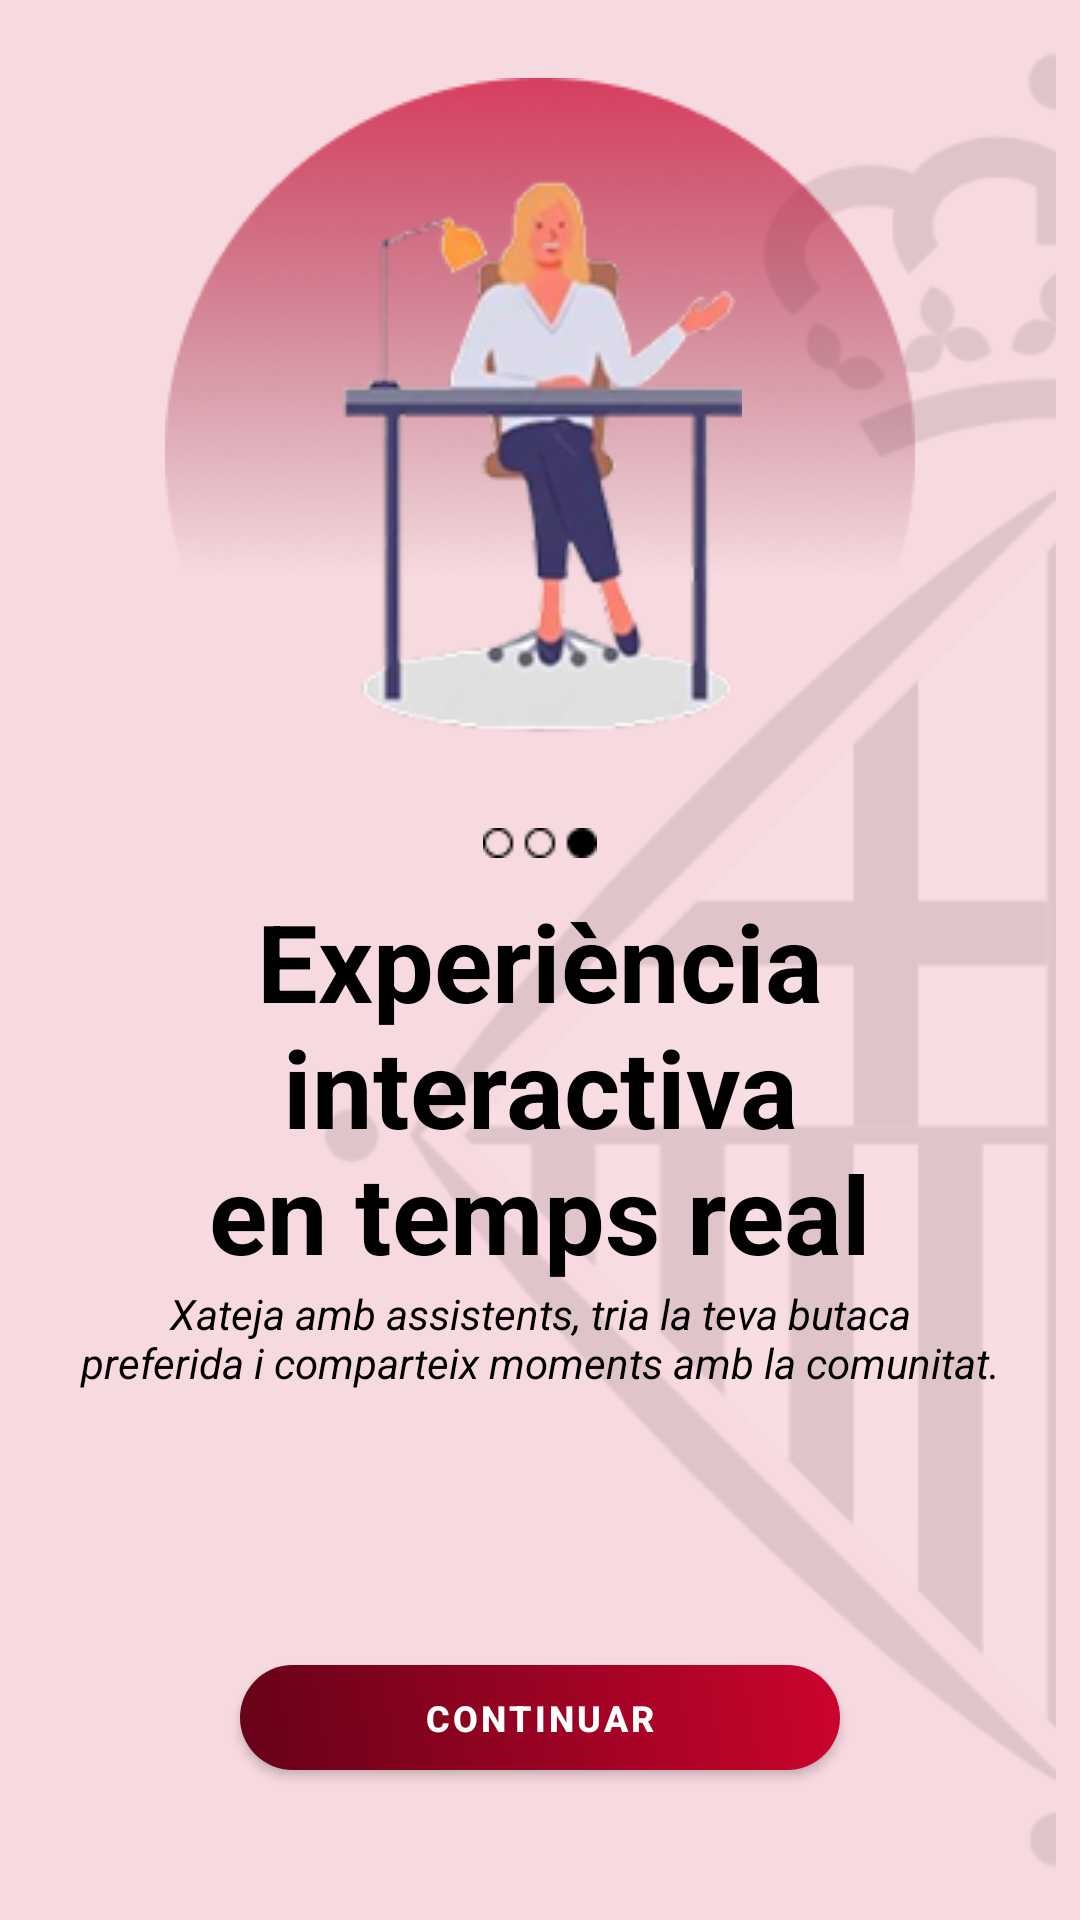

Android layout source for this screen:
<!-- AndroidManifest.xml: application theme Theme.CulturaBCN -->
<!-- res/layout/fragment_onboarding_3.xml -->
<?xml version="1.0" encoding="utf-8"?>
<FrameLayout xmlns:android="http://schemas.android.com/apk/res/android"
    xmlns:app="http://schemas.android.com/apk/res-auto"
    android:layout_width="match_parent"
    android:layout_height="match_parent"
    android:background="@color/onboarding_claro">


    <ImageView
        android:layout_width="wrap_content"
        android:layout_height="match_parent"
        android:layout_gravity="right"
        android:src="@drawable/logo_aj_bcn_black" />

    <LinearLayout
        android:layout_width="match_parent"
        android:layout_height="wrap_content"
        android:layout_gravity="center"
        android:gravity="center"
        android:orientation="vertical">

        <FrameLayout
            android:layout_width="match_parent"
            android:layout_height="wrap_content">

            <ImageView
                android:layout_width="wrap_content"
                android:layout_height="wrap_content"
                android:layout_gravity="center"
                android:src="@drawable/onboarding_back_img" />

            <ImageView
                android:layout_width="wrap_content"
                android:layout_height="wrap_content"
                android:layout_gravity="center"
                android:src="@drawable/onboarding_3_img" />
        </FrameLayout>

        <ImageView
            android:layout_width="wrap_content"
            android:layout_height="wrap_content"
            android:layout_marginBottom="10dp"
            android:src="@drawable/onboarding_circulos_3" />

        <TextView
            android:layout_width="wrap_content"
            android:layout_height="wrap_content"
            android:text="@string/experi_ncia_interactiva_nen_temps_real"
            android:textAlignment="center"
            android:textColor="@color/black"
            android:textSize="36dp"
            android:textStyle="bold" />

        <TextView
            android:layout_width="350dp"
            android:layout_height="wrap_content"
            android:text="@string/xateja_amb_assistents_tria_la_teva_butaca_npreferida_i_comparteix_moments_amb_la_comunitat"
            android:textAlignment="center"
            android:textColor="@color/black"
            android:textSize="14dp"
            android:textStyle="italic" />

        <Space
            android:layout_width="match_parent"
            android:layout_height="150dp" />


    </LinearLayout>

    <com.google.android.material.button.MaterialButton
        android:id="@+id/btnFinalizar"
        android:layout_width="200dp"
        android:layout_height="35dp"
        android:layout_gravity="bottom |center"
        android:layout_marginBottom="50dp"
        android:background="@drawable/degradado_button"
        android:minHeight="0dp"
        android:paddingTop="0dp"
        android:paddingBottom="0dp"
        android:text="@string/continuar"
        android:textColor="@color/white"
        android:textSize="12sp"
        android:textStyle="bold"
        app:backgroundTint="@null" />


</FrameLayout>
<!-- resources referenced by this layout -->
<resources>
  <color name="black">#FF000000</color>
  <color name="onboarding_claro">#F7D9E0</color>
  <color name="white">#FFFFFFFF</color>
  <!-- drawable degradado_button (drawable) -->
  <?xml version="1.0" encoding="utf-8"?>
  <layer-list xmlns:android="http://schemas.android.com/apk/res/android">
  
      
      <item>
          <shape android:shape="rectangle">
              <gradient
                  android:angle="45"
                  android:startColor="@color/rojo_oscuro"
                  android:endColor="@color/rojo_claro"
                  android:type="linear"
                  android:gradientRadius="50%p"/>
  
              <corners android:radius="20dp"/>
          </shape>
      </item>
  </layer-list>
  <!-- drawable logo_aj_bcn_black: png bitmap (drawable, 12792 bytes) -->
  <!-- drawable onboarding_3_img: png bitmap (drawable, 26877 bytes) -->
  <!-- drawable onboarding_back_img: png bitmap (drawable, 49495 bytes) -->
  <!-- drawable onboarding_circulos_3: png bitmap (drawable, 282 bytes) -->
  <string name="continuar">Continuar</string>
  <string name="experi_ncia_interactiva_nen_temps_real">Experiència interactiva\nen temps real</string>
  <string name="xateja_amb_assistents_tria_la_teva_butaca_npreferida_i_comparteix_moments_amb_la_comunitat">Xateja amb assistents, tria la teva butaca\npreferida i comparteix moments amb la comunitat.</string>
  <style name="Theme.CulturaBCN" parent="Theme.MaterialComponents.DayNight.DarkActionBar">
          
          <item name="colorPrimary">@color/purple_500</item>
          <item name="colorPrimaryVariant">@color/purple_700</item>
          <item name="colorOnPrimary">@color/white</item>
          
          <item name="colorSecondary">@color/teal_200</item>
          <item name="colorSecondaryVariant">@color/teal_700</item>
          <item name="colorOnSecondary">@color/black</item>
          
          <item name="android:statusBarColor">?attr/colorPrimaryVariant</item>
          
      </style>
  <color name="rojo_oscuro">#660217</color>
  <color name="rojo_claro">#CC042E</color>
  <color name="purple_500">#FF6200EE</color>
  <color name="purple_700">#FF3700B3</color>
  <color name="teal_200">#FF03DAC5</color>
  <color name="teal_700">#FF018786</color>
</resources>
